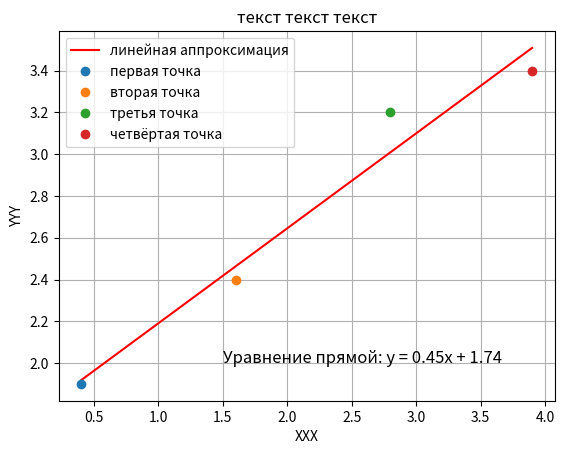

Here is the Python script that generated this plot:
import numpy as np
import matplotlib.pyplot as plt

# Координаты точек по оси X и Y
x = np.array([0.4, 1.6, 2.8, 3.9])
y = np.array([1.9, 2.4, 3.2, 3.4])

# Вычисление коэффициентов для линейной аппроксимации методом наименьших квадратов
A = np.vstack([x, np.ones(len(x))]).T
m, c = np.linalg.lstsq(A, y, rcond=None)[0]

# Построение графика точек и аппроксимирующей прямой
plt.plot(x, m*x + c, 'r', label='линейная аппроксимация')
plt.plot(x[0], y[0], 'o', label='первая точка')
plt.plot(x[1], y[1], 'o', label='вторая точка')
plt.plot(x[2], y[2], 'o', label='третья точка')
plt.plot(x[3], y[3], 'o', label='четвёртая точка')


# Добавление уравнения аппроксимирующей прямой на график
plt.text(1.5, 2, f'Уравнение прямой: y = {m:.2f}x + {c:.2f}', fontsize=12)

# Настройка графика
plt.xlabel('XXX')
plt.ylabel('YYY')
plt.title('текст текст текст')
plt.legend()
plt.grid(True)

# Отображение графика
plt.show()
